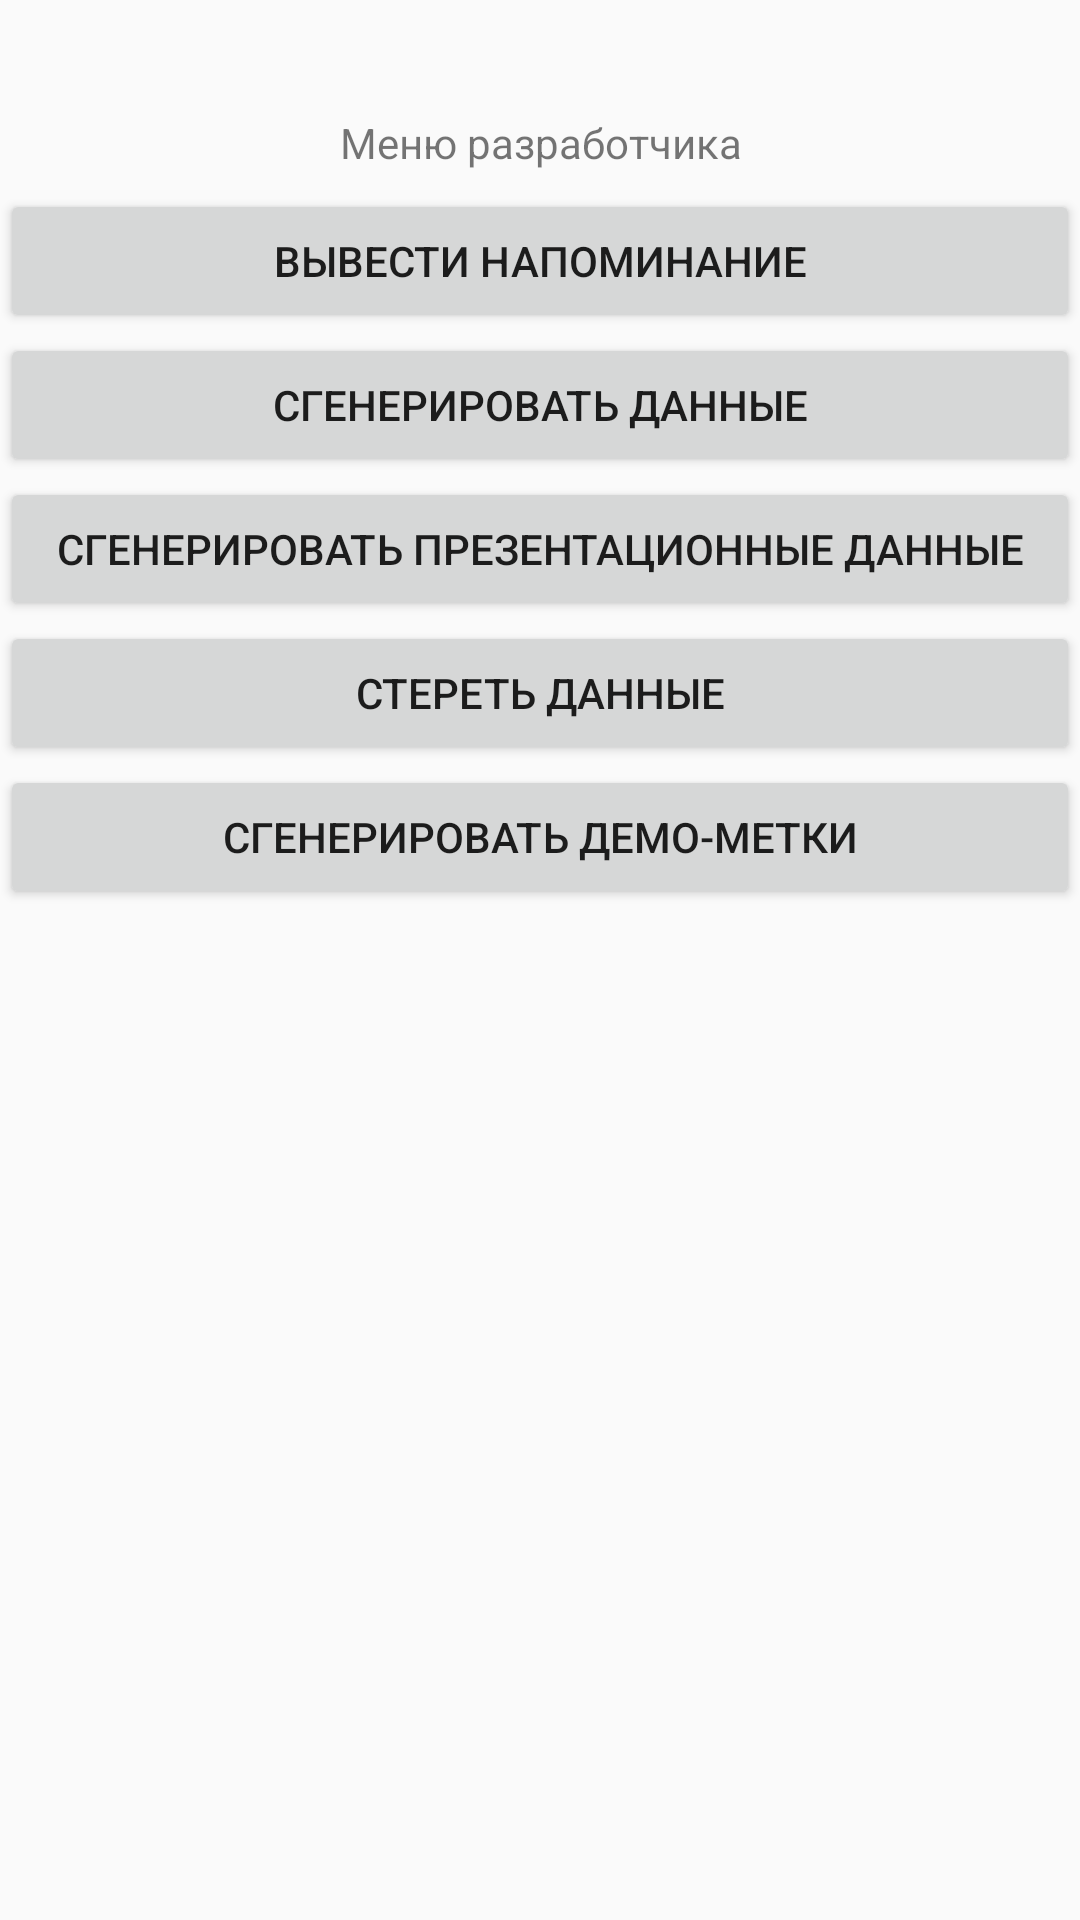

Write the Android layout XML for this screen, with the resource values it uses.
<!-- AndroidManifest.xml: application theme AppTheme1 -->
<!-- res/layout/service_menu.xml -->
<?xml version="1.0" encoding="utf-8"?>
<LinearLayout
    xmlns:android="http://schemas.android.com/apk/res/android"
    android:layout_width="match_parent"
    android:layout_height="match_parent"
    android:orientation="vertical"
    android:paddingTop="32dp">

    <TextView
        android:id="@+id/textView"
        android:layout_width="match_parent"
        android:layout_height="wrap_content"
        android:layout_gravity="center_horizontal"
        android:gravity="center"
        android:padding="6dp"
        android:text="@string/developer_menu"/>

    <LinearLayout
        android:layout_width="fill_parent"
        android:layout_height="wrap_content"
        android:orientation="horizontal">

    </LinearLayout>

    <LinearLayout
        android:layout_width="fill_parent"
        android:layout_height="wrap_content"
        android:orientation="horizontal">

    </LinearLayout>

    <Button
        android:id="@+id/button3"
        android:layout_width="match_parent"
        android:layout_height="wrap_content"
        android:layout_gravity="center_horizontal"
        android:text="Вывести напоминание"/>

    <Button
        android:id="@+id/button4"
        android:layout_width="match_parent"
        android:layout_height="wrap_content"
        android:layout_gravity="center_horizontal"
        android:text="Cгенерировать данные"/>

    <Button
        android:id="@+id/button7"
        android:layout_width="match_parent"
        android:layout_height="wrap_content"
        android:layout_gravity="center_horizontal"
        android:text="Cгенерировать презентационные данные"/>

    <Button
        android:id="@+id/button5"
        android:layout_width="match_parent"
        android:layout_height="wrap_content"
        android:layout_gravity="center_horizontal"
        android:text="Стереть данные"/>

    <Button
        android:id="@+id/button6"
        android:layout_width="match_parent"
        android:layout_height="wrap_content"
        android:text="Сгенерировать демо-метки"/>
</LinearLayout>
<!-- resources referenced by this layout -->
<resources>
  <string name="developer_menu">Меню разработчика</string>
  <style name="AppTheme1" parent="Theme.AppCompat.Light.NoActionBar">
          
          <item name="android:actionBarStyle" tools:ignore="NewApi">@style/MyActionBar1</item>
          <item name="actionBarStyle">@style/MyActionBar1</item>
          <item name="colorAccent" tools:ignore="NewApi">@color/accentColor1</item>
          <item name="colorPrimary" tools:ignore="NewApi">@color/actionBarColor1</item>
          <item name="colorPrimaryDark" tools:ignore="NewApi">@color/accentColor1</item>
          <item name="android:colorControlNormal" tools:ignore="NewApi">?attr/colorPrimary</item>
          <item name="android:colorEdgeEffect" tools:ignore="NewApi">@color/actionBarColor1</item>
          
          <item name="android:statusBarColor" tools:ignore="NewApi">@android:color/transparent</item>
          <item name="android:windowTranslucentStatus" tools:ignore="NewApi">true</item>
      </style>
  <style name="MyActionBar1" parent="Widget.AppCompat.Light.ActionBar.Solid.Inverse">
          <item name="android:textColorPrimary">#ffff00b7</item>
          <item name="android:background" tools:ignore="NewApi">@color/actionBarColor1</item>
          <item name="background">@color/actionBarColor1</item>
      </style>
  <color name="accentColor1">#885d9e</color>
  <color name="actionBarColor1">#89609e</color>
</resources>
